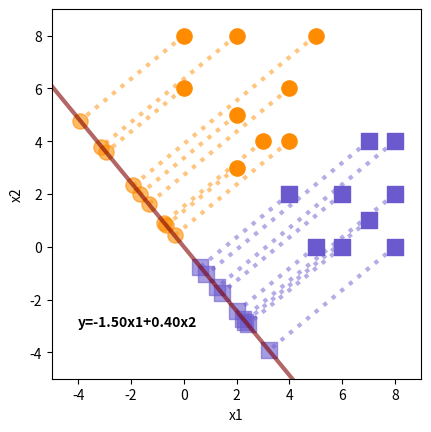

Recreate this plot in Python. (Note: this script raises an exception after producing the figure.)
import re
import numpy as np
import matplotlib.pyplot as plt
from numpy import *

#求和
def fisher_sum(f_list):
	f_sum=[]
	for i in range(len(f_list[0])):
		ssum=0
		for j in range(len(f_list)):
			ssum+=f_list[j][i]
		f_sum.append(ssum)
	return f_sum

#计算平均值
def fisher_mean(f_len,f_sum):
	f_mean=[]
	for num in f_sum:
		f_mean.append(num/f_len)	
	return f_mean

#计算组间平均距离
def fisher_d(pos_mean,neg_mean):
	if len(pos_mean)==len(neg_mean):
		f_d=[]
		for i in range(len(pos_mean)):
			f_d.append((pos_mean[i]-neg_mean[i]))
		return f_d
	else:
		return 0

#类内方差和辅助函数
def fisher_mut_sum(f_list):
	f_mut_sum=[]
	for i in range(len(f_list[0])):
		mut_sum_j=[]
		for j in range(len(f_list[0])):
			mut_sum_k=[]
			for k in range(len(f_list)):
				mut_sum_k.append((f_list[k][i]*f_list[k][j]))
			mut_sum_j.append(sum(mut_sum_k))
		f_mut_sum.append(mut_sum_j)
	return f_mut_sum

#类内方差和
def fisher_s(pos_len,neg_len,pos_mut_sum,neg_mut_sum,pos_sum,neg_sum):
	free_degree=pos_len-1+neg_len-1
	f_s=[]
	for i in range(len(pos_sum)):
		f_s_ls=[]
		for j in range(len(neg_sum)):
			num=(pos_mut_sum[i][j]-1/pos_len*pos_sum[i]*pos_sum[j]
				+neg_mut_sum[i][j]-1/neg_len*neg_sum[i]*neg_sum[j])
			f_s_ls.append(num/free_degree)
		f_s.append(f_s_ls)
	return f_s

#计算期望
def fisher_y(ci,f_mean):
	f_y=0
	for i in range(len(f_mean)):
		f_y+=ci[i]*f_mean[i]
	return f_y

#计算判别值C
def fisher_c(pos_len,neg_len,pos_y,neg_y):
	c=(pos_len*pos_y+neg_len*neg_y)/(pos_len+neg_len)
	return c

def fisher_print_disc(ci,c):
	discstr='y='
	for i in range(len(ci)):
		discstr+=str(round(ci[i],4))+"x"+str(i+1)+"+"
	discstr=discstr.rstrip('+')
	print(discstr,end=' ')
	print("c="+str(round(c,4)))

def fisher_disc(c,ci,uk_list):
	uk_y=c
	for i in range(len(ci)):
		uk_y+=ci[i]*uk_list[i]
	return uk_y

def fisher(pos_list,neg_list,uk_list=[]):
	pos_len=len(pos_list)
	neg_len=len(neg_list)
	pos_sum=fisher_sum(pos_list)
	neg_sum=fisher_sum(neg_list)
	pos_mean=fisher_mean(pos_len,pos_sum)
	neg_mean=fisher_mean(neg_len,neg_sum)
	pos_mut_sum=fisher_mut_sum(pos_list)
	neg_mut_sum=fisher_mut_sum(neg_list)
	d=fisher_d(pos_mean,neg_mean)
	s=fisher_s(pos_len,neg_len,pos_mut_sum,neg_mut_sum,pos_sum,neg_sum)
	ci=np.linalg.solve(s,d)
	pos_y=fisher_y(ci,pos_mean)
	neg_y=fisher_y(ci,neg_mean)
	c=fisher_c(pos_len,neg_len,pos_y,neg_y)
	
	if uk_list:
		if len(uk_list)!=len(ci):
			print("unknown data error!")
		else:
			if pos_y>neg_y:
				if fisher_disc(c,ci,uk_list)>c:
					print('positive')
				else:
					print('negative')
			elif pos_y<neg_y:
				if fisher_disc(c,ci,uk_list)>c:
					print('positive')
				else:
					print('negative')

	return [ci,c]

#模拟训练集
pos_list=[[0,6],[0,8],[2,3],[2,5],[2,8],[3,4],[4,4],[4,6],[5,8]]
neg_list=[[4,2],[5,0],[6,0],[6,2],[7,1],[7,4],[8,0],[8,2],[8,4]]
ci,c=fisher(pos_list,neg_list)
k=ci[0]/ci[1]
#ci=[-1.5,0.4]

#绘图设置
plt.axis('scaled')
plt.xlabel('x1')
plt.ylabel('x2')
plt.xlim(xmax=9,xmin=-5)
plt.ylim(ymax=9,ymin=-5)
pos_color='darkorange'
neg_color='slateblue'

#绘制训练集样本点
pos_x=[point[0] for point in pos_list]
pos_y=[point[1] for point in pos_list]
neg_x=[point[0] for point in neg_list]
neg_y=[point[1] for point in neg_list]
plt.scatter(pos_x,pos_y,s=120,c=pos_color,marker='o',label='pos')
plt.scatter(neg_x,neg_y,s=120,c=neg_color,marker='s',label='neg')

#绘制投影点
for point in pos_list:
	b=point[0]/k+point[1]
	proj_x=(k*b)/(k*k+1)
	proj_y=k*proj_x
	plt.scatter(proj_x,proj_y,s=120,c=pos_color,alpha=0.6,marker='o')
	plt.plot([point[0],proj_x],[point[1],proj_y],linestyle=':',color=pos_color,linewidth=3,alpha=0.5)

for point in neg_list:
	b=point[0]/k+point[1]
	proj_x=(k*b)/(k*k+1)
	proj_y=k*proj_x
	plt.scatter(proj_x,proj_y,s=120,c=neg_color,alpha=0.6,marker='s')
	plt.plot([point[0],proj_x],[point[1],proj_y],linestyle=':',color=neg_color,linewidth=3,alpha=0.5)

#绘制判别线
x=np.linspace(-9,9,100)
y=k*x
plt.plot(x,y,'-r',linewidth=3,color='maroon',alpha=0.6)
plt.text(-4,-3,"y=-1.50x1+0.40x2",weight="bold")
plt.show()

#模型评估--留一法
for point in pos_list:
	pos_sub=pos_list[:]
	pos_sub.remove(point)
	fisher(pos_sub,neg_list,point)

for point in neg_list:
	neg_sub=neg_list[:]
	neg_sub.remove(point)
	fisher(pos_list,neg_sub,point)

#训练集
with open('Fisher-positive.txt') as pos_obj:
	pos_data=pos_obj.read()
	pos_data=re.split('[\t\n]',pos_data)
	pos_data=list(map(float,pos_data))

with open('Fisher-negative.txt') as neg_obj:
	neg_data=neg_obj.read()
	neg_data=re.split('[\t\n ]',neg_data)
	neg_data=list(map(float,neg_data))

pos_list=[pos_data[10*i:10*(i+1)] for i in range(int(len(pos_data)/10))]
neg_list=[neg_data[10*i:10*(i+1)] for i in range(int(len(neg_data)/10))]

fisher(pos_list,neg_list,[0.018,0.0495,-0.3468,-0.036,0.0766,-0.2568,-0.0856,0.0811,-0.3198,-0.0826])
fisher(pos_list,neg_list,[-0.0082,0.0082,-0.1717,0.0082,-0.0136,-0.2425,0.1172,-0.0136,-0.1989,0.0175])
